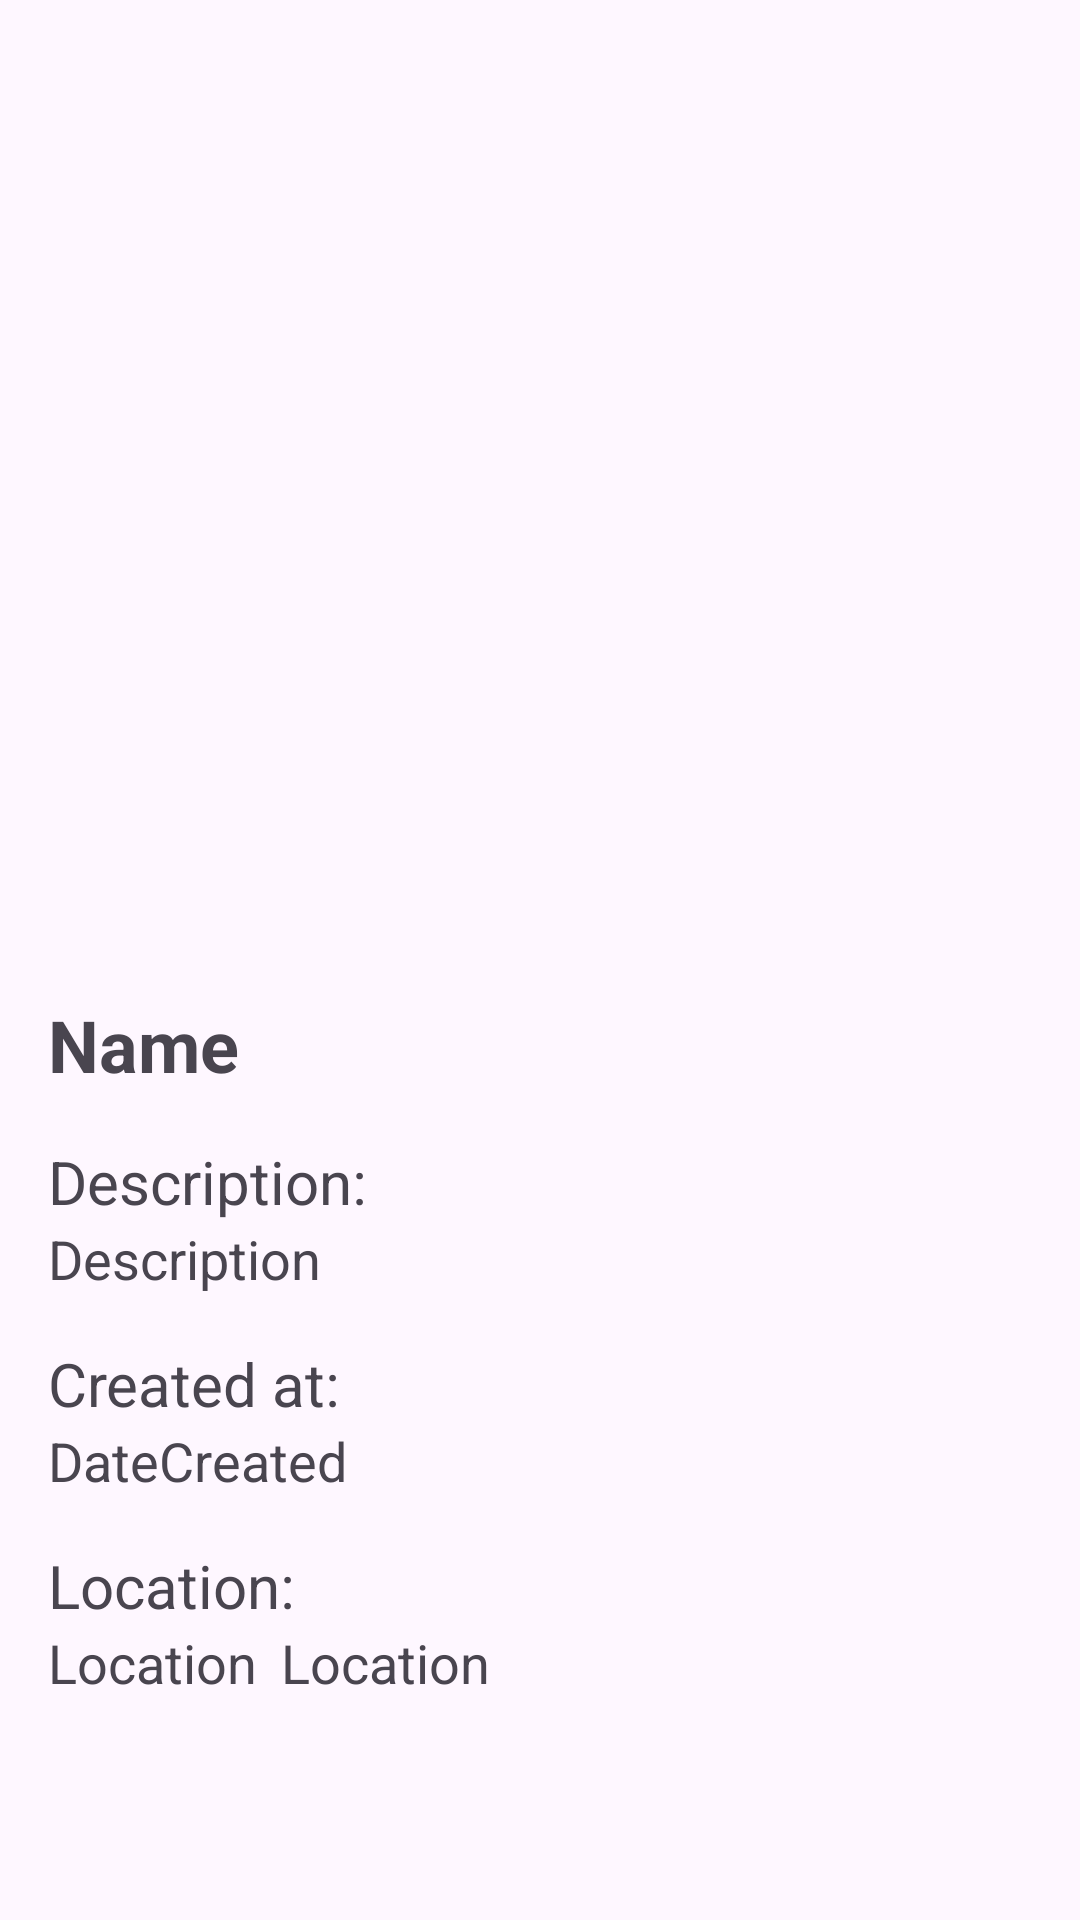

Layout XML and referenced resources for this Android screen:
<!-- AndroidManifest.xml: application theme Theme.StoryApp -->
<!-- res/layout/activity_detail.xml -->
<?xml version="1.0" encoding="utf-8"?>
<ScrollView xmlns:android="http://schemas.android.com/apk/res/android"
    xmlns:app="http://schemas.android.com/apk/res-auto"
    xmlns:tools="http://schemas.android.com/tools"
    android:layout_width="match_parent"
    android:layout_height="match_parent"
    android:fillViewport="true">

    <androidx.constraintlayout.widget.ConstraintLayout
        android:layout_width="match_parent"
        android:layout_height="wrap_content"
        tools:context=".ui.detail.DetailActivity">

        <ImageView
            android:id="@+id/iv_detail"
            android:layout_width="0dp"
            android:layout_height="300dp"
            android:layout_marginStart="8dp"
            android:layout_marginTop="16dp"
            android:layout_marginEnd="8dp"
            android:contentDescription="@string/story_picture"
            android:scaleType="centerCrop"
            app:layout_constraintEnd_toEndOf="parent"
            app:layout_constraintStart_toStartOf="parent"
            app:layout_constraintTop_toTopOf="parent"
            tools:src="@tools:sample/avatars" />

        <TextView
            android:id="@+id/tv_detailName"
            android:layout_width="0dp"
            android:layout_height="wrap_content"
            android:layout_marginStart="16dp"
            android:layout_marginTop="16dp"
            android:layout_marginEnd="8dp"
            android:text="@string/nama"
            android:textSize="24sp"
            android:textStyle="bold"
            app:layout_constraintEnd_toEndOf="parent"
            app:layout_constraintStart_toStartOf="parent"
            app:layout_constraintTop_toBottomOf="@+id/iv_detail" />

        <TextView
            android:id="@+id/tv_deskripsi"
            android:layout_width="0dp"
            android:layout_height="wrap_content"
            android:layout_marginStart="16dp"
            android:layout_marginTop="16dp"
            android:layout_marginEnd="8dp"
            android:text="@string/description"
            android:textSize="20sp"
            app:layout_constraintEnd_toEndOf="parent"
            app:layout_constraintStart_toStartOf="parent"
            app:layout_constraintTop_toBottomOf="@+id/tv_detailName" />

        <TextView
            android:id="@+id/tv_getDeskripsi"
            android:layout_width="0dp"
            android:layout_height="wrap_content"
            android:layout_marginStart="16dp"
            android:layout_marginEnd="8dp"
            android:text="@string/deskripsi"
            android:textSize="18sp"
            app:layout_constraintEnd_toEndOf="parent"
            app:layout_constraintStart_toStartOf="parent"
            app:layout_constraintTop_toBottomOf="@+id/tv_deskripsi" />

        <TextView
            android:id="@+id/tv_Createdat"
            android:layout_width="0dp"
            android:layout_height="wrap_content"
            android:layout_marginStart="16dp"
            android:layout_marginTop="16dp"
            android:layout_marginEnd="8dp"
            android:text="@string/created_at"
            android:textSize="20sp"
            app:layout_constraintEnd_toEndOf="parent"
            app:layout_constraintStart_toStartOf="parent"
            app:layout_constraintTop_toBottomOf="@+id/tv_getDeskripsi" />

        <TextView
            android:id="@+id/tv_dateCreated"
            android:layout_width="0dp"
            android:layout_height="wrap_content"
            android:layout_marginStart="16dp"
            android:layout_marginEnd="8dp"
            android:text="@string/datecreated"
            android:textSize="18sp"
            app:layout_constraintEnd_toEndOf="parent"
            app:layout_constraintStart_toStartOf="parent"
            app:layout_constraintTop_toBottomOf="@+id/tv_Createdat" />

        <TextView
            android:id="@+id/tv_location"
            android:layout_width="0dp"
            android:layout_height="wrap_content"
            android:text="@string/tv_location"
            android:layout_marginStart="16dp"
            android:layout_marginTop="16dp"
            android:layout_marginEnd="8dp"
            android:textSize="20sp"
            app:layout_constraintTop_toBottomOf="@+id/tv_dateCreated"
            app:layout_constraintEnd_toEndOf="parent"
            app:layout_constraintStart_toStartOf="parent"/>

        <TextView
            android:id="@+id/tv_getLocationLon"
            android:layout_width="0dp"
            android:layout_height="wrap_content"
            android:text="@string/tv_getLocation"
            android:layout_marginStart="16dp"
            android:layout_marginEnd="8dp"
            android:textSize="18sp"
            app:layout_constraintTop_toBottomOf="@+id/tv_location"

            app:layout_constraintStart_toStartOf="parent"/>

        <TextView
            android:id="@+id/tv_getLocationLat"
            android:layout_width="0dp"
            android:layout_height="wrap_content"
            android:text="@string/tv_getLocation"
            android:textSize="18sp"
            android:layout_marginStart="8dp"
            app:layout_constraintStart_toEndOf="@+id/tv_getLocationLon"
            app:layout_constraintTop_toBottomOf="@+id/tv_location" />



    </androidx.constraintlayout.widget.ConstraintLayout>
</ScrollView>
<!-- resources referenced by this layout -->
<resources>
  <string name="created_at">Created at:</string>
  <string name="datecreated">DateCreated</string>
  <string name="description">Description:</string>
  <string name="deskripsi">Description</string>
  <string name="nama">Name</string>
  <string name="story_picture">Story Picture</string>
  <string name="tv_getLocation">Location</string>
  <string name="tv_location">Location:</string>
  <style name="Theme.StoryApp" parent="Base.Theme.StoryApp" />
  <style name="Base.Theme.StoryApp" parent="Theme.Material3.DayNight">
          <item name="colorPrimary">@color/blue</item>
          <item name="colorPrimaryContainer">@color/blue</item>
  
          <item name="android:windowActivityTransitions">true</item>
          <item name="android:windowEnterTransition">@android:transition/explode</item>
          <item name="android:windowExitTransition">@android:transition/explode</item>
      </style>
  <color name="blue">#1bc9f6</color>
</resources>
